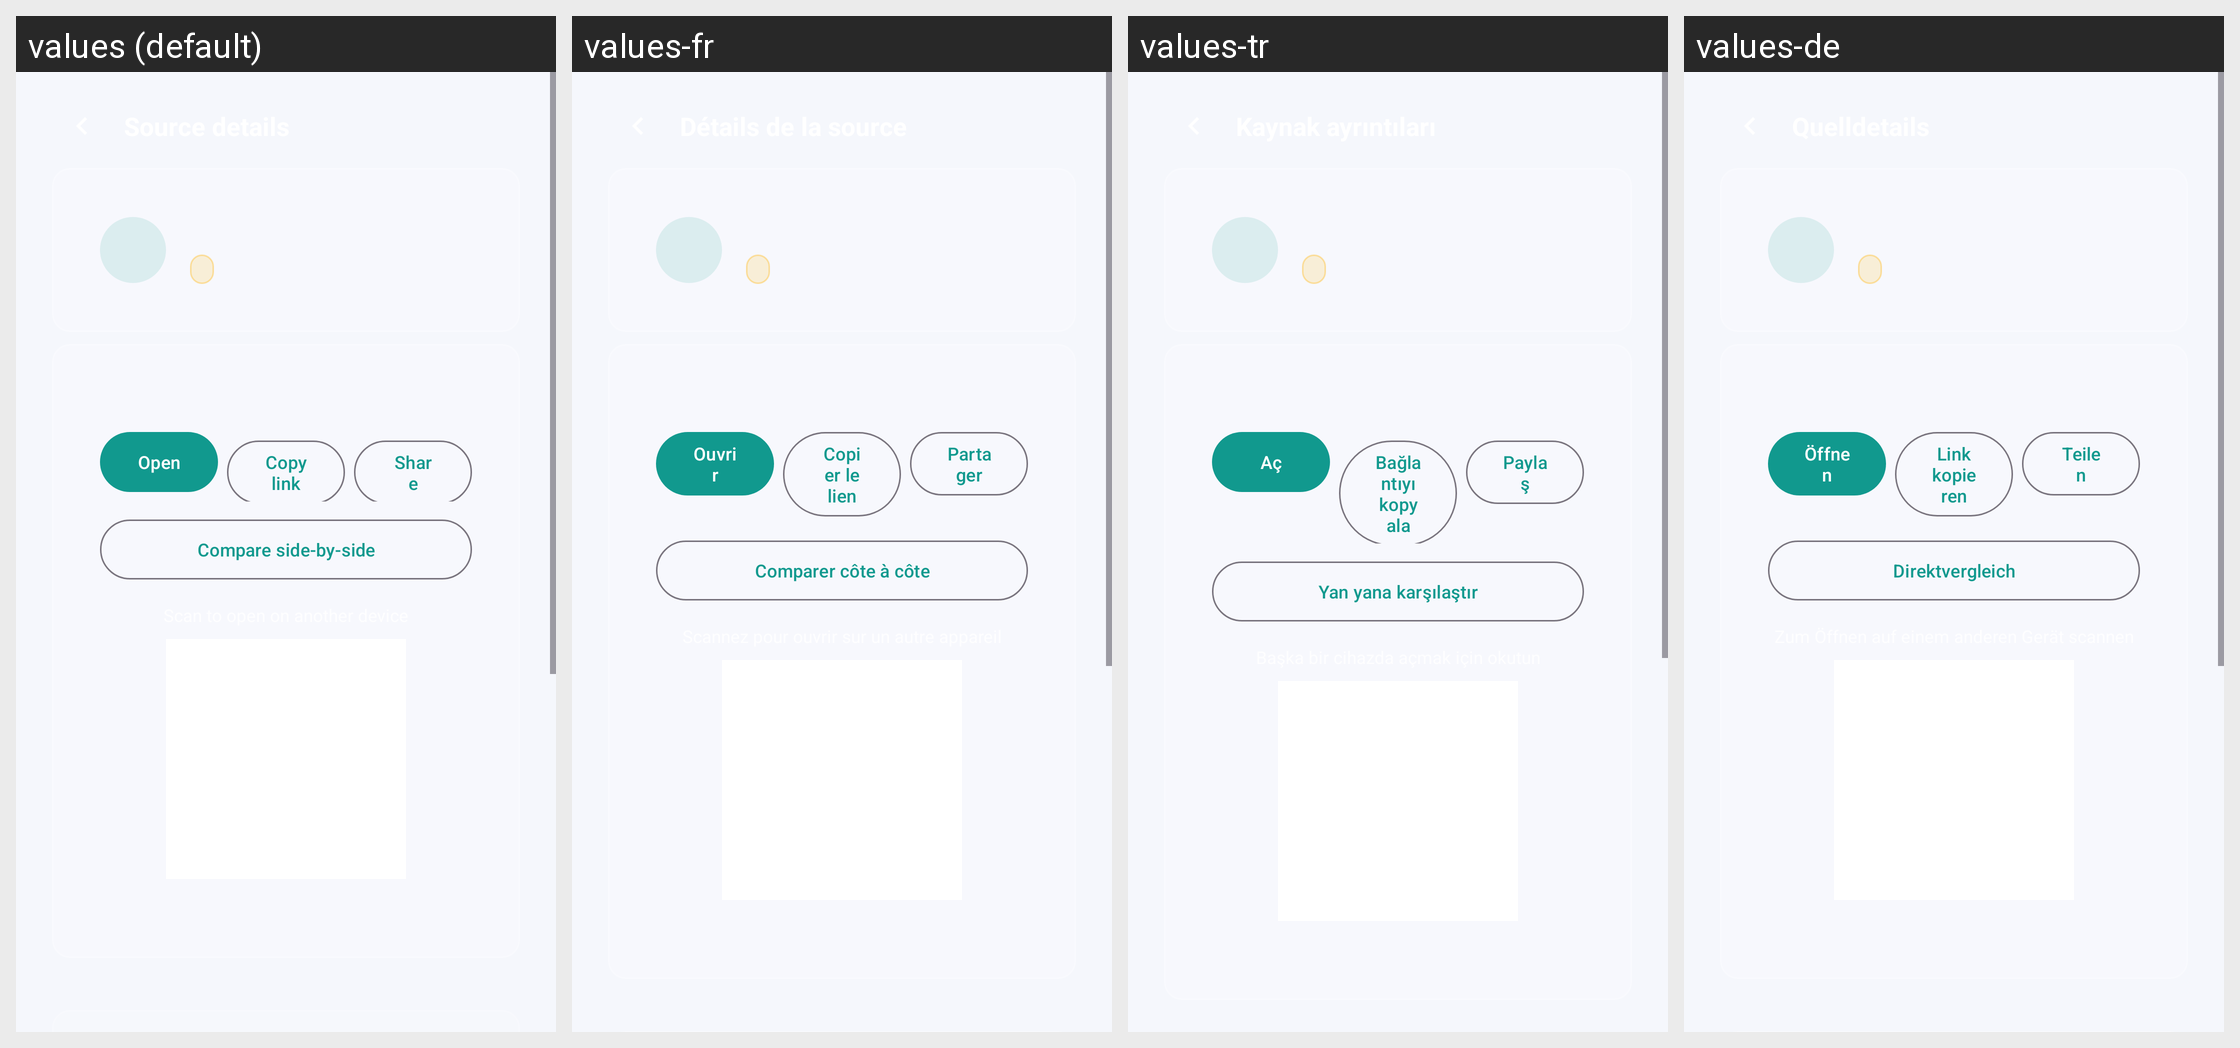

For this localized Android screen grid, give each drawn string resource with its value in every locale shown.
Android screen res/layout/fragment_guide_detail.xml rendered under 4 locales, left to right: values (default), values-fr, values-tr, values-de. Device: Nexus 5 (rendered at 1080×1920; each locale shown at half size, 540×960, under a caption strip naming it); theme Theme.SecureNet.
Other locales in the repository, not shown: values-ar, values-es, values-ru, values-ur.
Strings drawn on this screen, with the default value and each locale's value (text and hints the layout hard-codes, and strings that could not be matched under every locale, appear in the picture but are not listed):

guide_open
  values: Open
  values-fr: Ouvrir
  values-tr: Aç
  values-de: Öffnen

guide_copy
  values: Copy link
  values-fr: Copier le lien
  values-tr: Bağlantıyı kopyala
  values-de: Link kopieren

guide_detail_share
  values: Share
  values-fr: Partager
  values-tr: Paylaş
  values-de: Teilen

guide_detail_compare
  values: Compare side-by-side
  values-fr: Comparer côte à côte
  values-tr: Yan yana karşılaştır
  values-de: Direktvergleich
